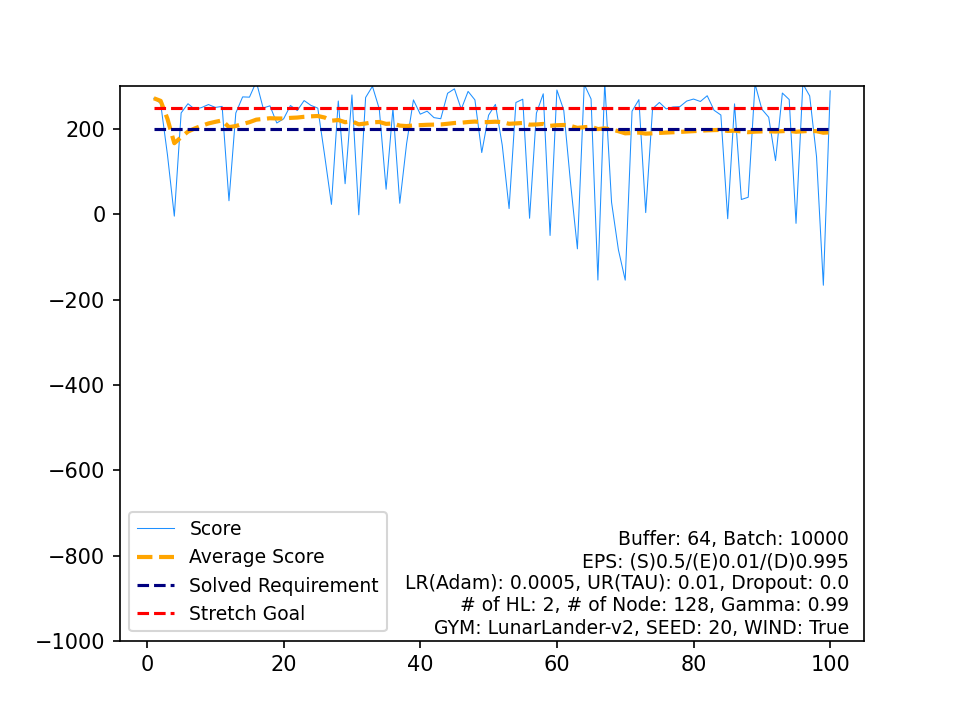

The data file committed next to this chart (first rows):
, Score, Average Score, Timestamp, Solved Requirement, Stretch Goal
0, 272.2, 272.2, 209, 200, 250
1, 259.9, 266.1, 224, 200, 250
2, 139.1, 223.7, 999, 200, 250
3, -4.237, 166.7, 223, 200, 250
4, 237.8, 181, 210, 200, 250
5, 259.4, 194, 265, 200, 250
6, 246.2, 201.5, 228, 200, 250
7, 250.5, 207.6, 229, 200, 250
8, 257.5, 213.1, 215, 200, 250
9, 250.7, 216.9, 273, 200, 250
10, 253.1, 220.2, 219, 200, 250
11, 31.9, 204.5, 161, 200, 250
12, 237.5, 207, 234, 200, 250
13, 275.4, 211.9, 261, 200, 250
14, 274.8, 216.1, 277, 200, 250
15, 311.1, 222, 235, 200, 250
16, 249.3, 223.7, 217, 200, 250
17, 254.4, 225.4, 219, 200, 250
18, 214.2, 224.8, 250, 200, 250
19, 224, 224.7, 250, 200, 250
20, 255.2, 226.2, 320, 200, 250
21, 243.4, 227, 264, 200, 250
22, 266.8, 228.7, 223, 200, 250
23, 255.4, 229.8, 265, 200, 250
24, 249.1, 230.6, 211, 200, 250
25, 138.7, 227, 999, 200, 250
26, 23.37, 219.5, 166, 200, 250
27, 265.7, 221.2, 254, 200, 250
28, 71.85, 216, 133, 200, 250
29, 280, 218.1, 241, 200, 250
30, -1.047, 211.1, 132, 200, 250
31, 273.9, 213, 271, 200, 250
32, 300.2, 215.7, 352, 200, 250
33, 247.3, 216.6, 285, 200, 250
34, 58.84, 212.1, 130, 200, 250
35, 248.7, 213.1, 205, 200, 250
36, 25.96, 208.1, 265, 200, 250
37, 165.8, 206.9, 999, 200, 250
38, 268.3, 208.5, 265, 200, 250
39, 234.9, 209.2, 207, 200, 250
40, 241.9, 210, 266, 200, 250
41, 226.8, 210.4, 218, 200, 250
42, 224.2, 210.7, 234, 200, 250
43, 283.9, 212.4, 238, 200, 250
44, 294.3, 214.2, 215, 200, 250
45, 246.5, 214.9, 236, 200, 250
46, 288.2, 216.4, 233, 200, 250
47, 268.4, 217.5, 268, 200, 250
48, 144.9, 216, 999, 200, 250
49, 232.4, 216.4, 246, 200, 250
50, 257.9, 217.2, 223, 200, 250
51, 162.1, 216.1, 999, 200, 250
52, 13.51, 212.3, 94, 200, 250
53, 262.3, 213.2, 205, 200, 250
54, 269.9, 214.3, 250, 200, 250
55, -9.204, 210.3, 139, 200, 250
56, 237.3, 210.7, 263, 200, 250
57, 282.7, 212, 293, 200, 250
58, -49.52, 207.5, 145, 200, 250
59, 291.5, 208.9, 227, 200, 250
... 40 more rows
